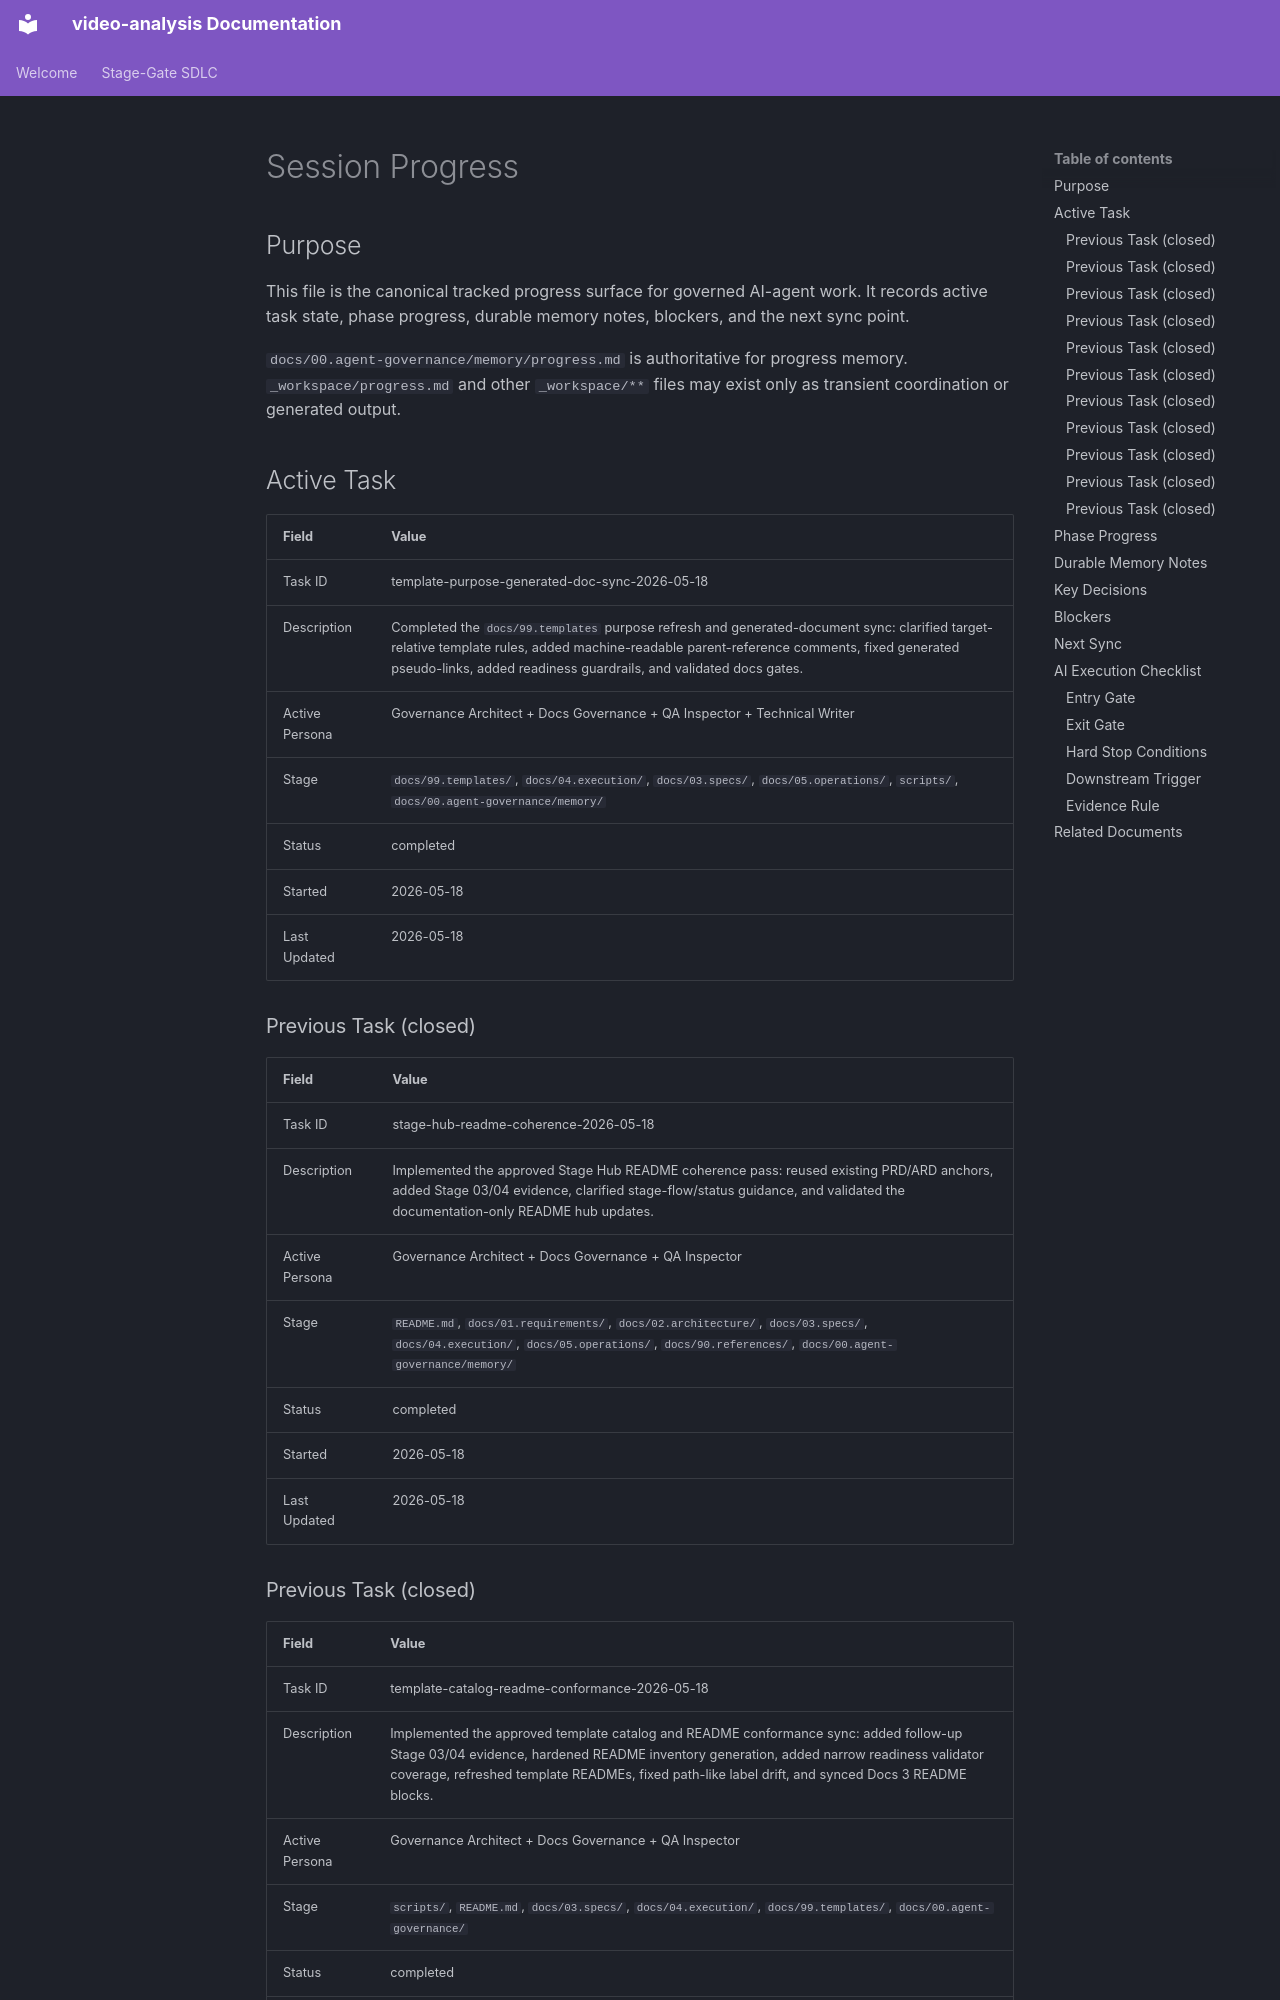

repository: buenhyden/video-analysis · page: 00.agent-governance/memory/progress/index.html · generator: mkdocs

---
title: Session Progress
version: 1.0.0
owner: Governance Architect
layer: meta
stage: 00
status: active
last-updated: 2026-05-18
---

# Session Progress

## Purpose

This file is the canonical tracked progress surface for governed AI-agent work. It records active task state, phase progress, durable memory notes, blockers, and the next sync point.

`docs/00.agent-governance/memory/progress.md` is authoritative for progress memory. `_workspace/progress.md` and other `_workspace/**` files may exist only as transient coordination or generated output.

## Active Task

| Field          | Value                                                                                                                                                                                                                                                       |
| :------------- | :---------------------------------------------------------------------------------------------------------------------------------------------------------------------------------------------------------------------------------------------------------- |
| Task ID        | template-purpose-generated-doc-sync-2026-05-18                                                                                                                                                                                                             |
| Description    | Completed the `docs/99.templates` purpose refresh and generated-document sync: clarified target-relative template rules, added machine-readable parent-reference comments, fixed generated pseudo-links, added readiness guardrails, and validated docs gates. |
| Active Persona | Governance Architect + Docs Governance + QA Inspector + Technical Writer                                                                                                                                                                                   |
| Stage          | `docs/99.templates/`, `docs/04.execution/`, `docs/03.specs/`, `docs/05.operations/`, `scripts/`, `docs/00.agent-governance/memory/`                                                          |
| Status         | completed                                                                                                                                                                                                                                                   |
| Started        | 2026-05-18                                                                                                                                                                                                                                                                                    |
| Last Updated   | 2026-05-18                                                                                                                                                                                                                                                                                    |

### Previous Task (closed)

| Field          | Value                                                                                                                                                                                                                                                       |
| :------------- | :---------------------------------------------------------------------------------------------------------------------------------------------------------------------------------------------------------------------------------------------------------- |
| Task ID        | stage-hub-readme-coherence-2026-05-18                                                                                                                                                                                                                      |
| Description    | Implemented the approved Stage Hub README coherence pass: reused existing PRD/ARD anchors, added Stage 03/04 evidence, clarified stage-flow/status guidance, and validated the documentation-only README hub updates.                                       |
| Active Persona | Governance Architect + Docs Governance + QA Inspector                                                                                                                                                                                                       |
| Stage          | `README.md`, `docs/01.requirements/`, `docs/02.architecture/`, `docs/03.specs/`, `docs/04.execution/`, `docs/05.operations/`, `docs/90.references/`, `docs/00.agent-governance/memory/`       |
| Status         | completed                                                                                                                                                                                                                                                   |
| Started        | 2026-05-18                                                                                                                                                                                                                                                  |
| Last Updated   | 2026-05-18                                                                                                                                                                                                                                                  |
